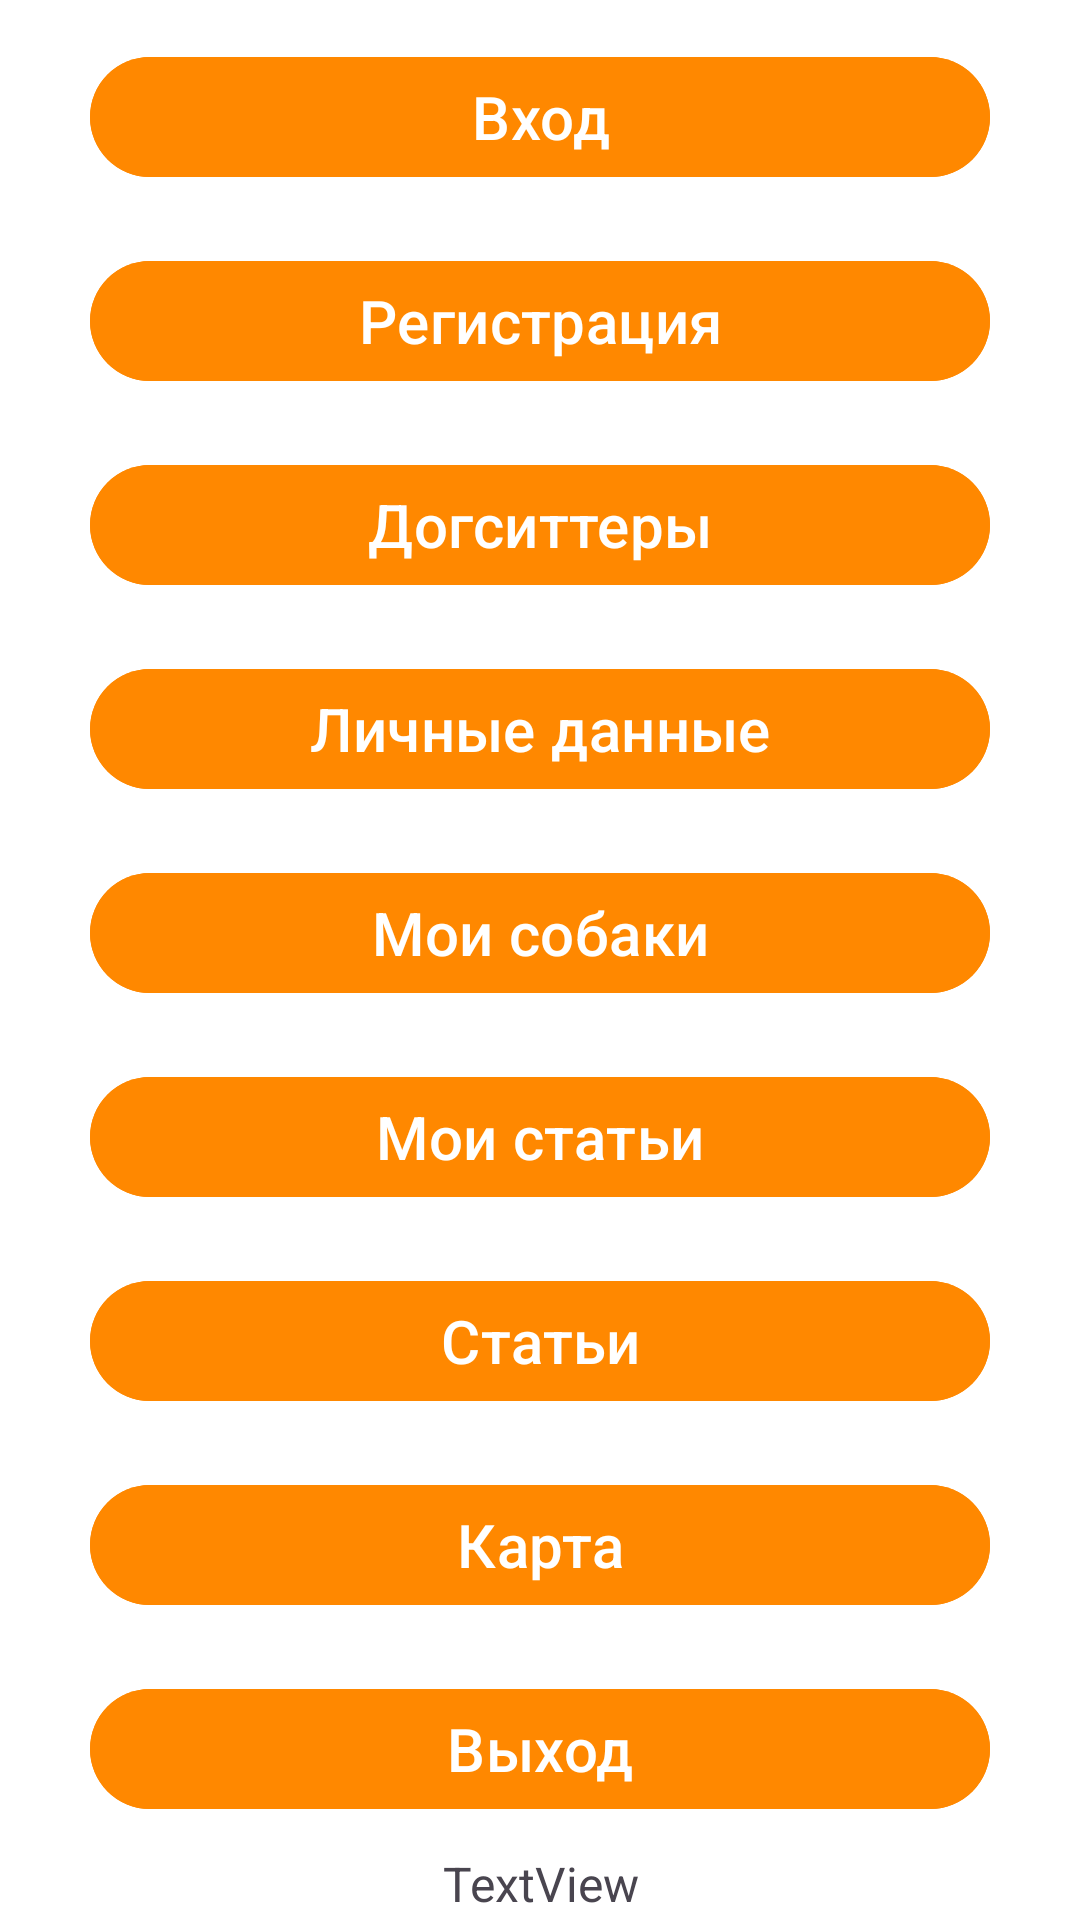

Reconstruct the res/layout file that produces this screen, plus the resources it refers to.
<!-- AndroidManifest.xml: application theme Theme.Dogsitter -->
<!-- res/layout/activity_main.xml -->
<?xml version="1.0" encoding="utf-8"?>
<androidx.constraintlayout.widget.ConstraintLayout xmlns:android="http://schemas.android.com/apk/res/android"
    xmlns:app="http://schemas.android.com/apk/res-auto"
    xmlns:tools="http://schemas.android.com/tools"
    android:layout_width="match_parent"
    android:layout_height="match_parent"
    android:background="#ffffff"
    tools:context=".MainActivity">

    <ImageView
        android:id="@+id/imageLogo"
        android:layout_width="wrap_content"
        android:layout_height="wrap_content"
        android:layout_marginStart="3dp"
        android:layout_marginEnd="3dp"
        app:layout_constraintEnd_toEndOf="parent"
        app:layout_constraintStart_toStartOf="parent"
        app:layout_constraintTop_toTopOf="parent"
        tools:srcCompat="@tools:sample/avatars" />

    <ScrollView
        android:layout_width="match_parent"
        android:layout_height="wrap_content"
        android:layout_marginTop="5dp"
        app:layout_constraintEnd_toEndOf="parent"
        app:layout_constraintStart_toStartOf="parent"
        app:layout_constraintTop_toBottomOf="@+id/imageLogo">

        <TableLayout
            android:layout_width="match_parent"
            android:layout_height="wrap_content"
            android:layout_marginTop="10dp">

            <TableRow
                android:id="@+id/tableRowSignIn"
                android:layout_width="match_parent"
                android:layout_height="match_parent"
                android:gravity="center">

                <Button
                    android:id="@+id/buttonSignIn"
                    android:layout_width="300dp"
                    android:layout_height="wrap_content"
                    android:backgroundTint="@android:color/holo_orange_dark"
                    android:text="Вход"
                    android:textSize="20dp" />
            </TableRow>

            <TableRow
                android:id="@+id/tableRowReg"
                android:layout_width="match_parent"
                android:layout_height="match_parent"
                android:layout_marginTop="20dp"
                android:gravity="center">

                <Button
                    android:id="@+id/buttonReg"
                    android:layout_width="300dp"
                    android:layout_height="wrap_content"
                    android:backgroundTint="@android:color/holo_orange_dark"
                    android:text="Регистрация"
                    android:textSize="20dp" />
            </TableRow>

            <TableRow
                android:id="@+id/tableRowFindDogsitters"
                android:layout_width="match_parent"
                android:layout_height="match_parent"
                android:layout_marginTop="20dp"
                android:gravity="center">

                <Button
                    android:id="@+id/buttonFindDogsitters"
                    android:layout_width="300dp"
                    android:layout_height="wrap_content"
                    android:backgroundTint="@android:color/holo_orange_dark"
                    android:text="Догситтеры"
                    android:textSize="20dp" />
            </TableRow>

            <TableRow
                android:id="@+id/tableRowData"
                android:layout_width="match_parent"
                android:layout_height="match_parent"
                android:layout_marginTop="20dp"
                android:gravity="center">

                <Button
                    android:id="@+id/buttonData"
                    android:layout_width="300dp"
                    android:layout_height="wrap_content"
                    android:backgroundTint="@android:color/holo_orange_dark"
                    android:text="Личные данные"
                    android:textSize="20dp" />
            </TableRow>

            <TableRow
                android:id="@+id/tableRowMyDogs"
                android:layout_width="match_parent"
                android:layout_height="match_parent"
                android:layout_marginTop="20dp"
                android:gravity="center">

                <Button
                    android:id="@+id/buttonMyDogs"
                    android:layout_width="300dp"
                    android:layout_height="wrap_content"
                    android:backgroundTint="@android:color/holo_orange_dark"
                    android:text="Мои собаки"
                    android:textSize="20dp" />
            </TableRow>

            <TableRow
                android:id="@+id/tableRowMyRowArticles"
                android:layout_width="match_parent"
                android:layout_height="match_parent"
                android:layout_marginTop="20dp"
                android:gravity="center">

                <Button
                    android:id="@+id/buttonMyArticles"
                    android:layout_width="300dp"
                    android:layout_height="wrap_content"
                    android:backgroundTint="@android:color/holo_orange_dark"
                    android:text="Мои статьи"
                    android:textSize="20dp" />
            </TableRow>

            <TableRow
                android:id="@+id/tableRowArticles"
                android:layout_width="match_parent"
                android:layout_height="match_parent"
                android:layout_marginTop="20dp"
                android:gravity="center">

                <Button
                    android:id="@+id/buttonArticles"
                    android:layout_width="wrap_content"
                    android:layout_height="wrap_content"
                    android:backgroundTint="@android:color/holo_orange_dark"
                    android:text="Статьи"
                    android:textSize="20dp" />
            </TableRow>

            <TableRow
                android:id="@+id/tableRowMap"
                android:layout_width="match_parent"
                android:layout_height="match_parent"
                android:layout_marginTop="20dp"
                android:gravity="center">

                <Button
                    android:id="@+id/buttonMap"
                    android:layout_width="300dp"
                    android:layout_height="wrap_content"
                    android:backgroundTint="@android:color/holo_orange_dark"
                    android:text="Карта"
                    android:textSize="20dp" />
            </TableRow>

            <TableRow
                android:id="@+id/tableRowExit"
                android:layout_width="match_parent"
                android:layout_height="match_parent"
                android:layout_marginTop="20dp"
                android:gravity="center">

                <Button
                    android:id="@+id/buttonOut"
                    android:layout_width="300dp"
                    android:layout_height="wrap_content"
                    android:backgroundTint="@android:color/holo_orange_dark"
                    android:text="Выход"
                    android:textSize="20dp" />
            </TableRow>

            <TableRow
                android:layout_width="match_parent"
                android:layout_height="match_parent"
                android:layout_marginTop="10dp"
                android:gravity="center">

                <TextView
                    android:id="@+id/textViewUserStatus"
                    android:layout_width="wrap_content"
                    android:layout_height="wrap_content"
                    android:gravity="center"
                    android:text="TextView"
                    android:textSize="16sp" />
            </TableRow>
        </TableLayout>
    </ScrollView>

</androidx.constraintlayout.widget.ConstraintLayout>
<!-- resources referenced by this layout -->
<resources>
  <style name="Theme.Dogsitter" parent="Base.Theme.Dogsitter" />
  <style name="Base.Theme.Dogsitter" parent="Theme.Material3.DayNight.NoActionBar">
          
          
      </style>
</resources>
